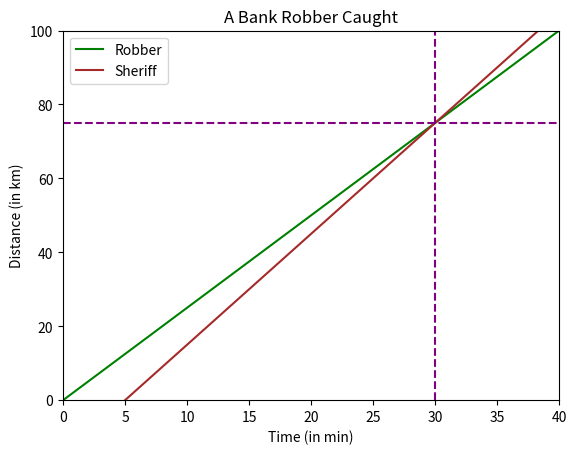

Generate this figure with matplotlib:
import numpy as np 
import matplotlib.pyplot as plt

def distance_robber(t):
    return 2.5 * t 

def distance_sheriff(t):
    return 3 * (t - 5)

coefficients = [-0.5, 15]
t_catch = np.roots(coefficients)[0]

d_catch = distance_robber(t_catch)

t = np.linspace(0, 40, 4000)

d_r = distance_robber(t)
d_s = distance_sheriff(t)


#create a plot 
fig, ax = plt.subplots()
plt.title('A Bank Robber Caught')
plt.xlabel('Time (in min)')
plt.ylabel('Distance (in km)')
ax.set_xlim([0, 40])
ax.set_ylim([0, 100])
ax.plot(t, d_r, c='green', label='Robber')
ax.plot(t, d_s, c='brown', label='Sheriff')
plt.axvline(x=t_catch, color='purple', linestyle='--')
plt.axhline(y=d_catch, color='purple', linestyle='--')

plt.legend()

plt.show()
